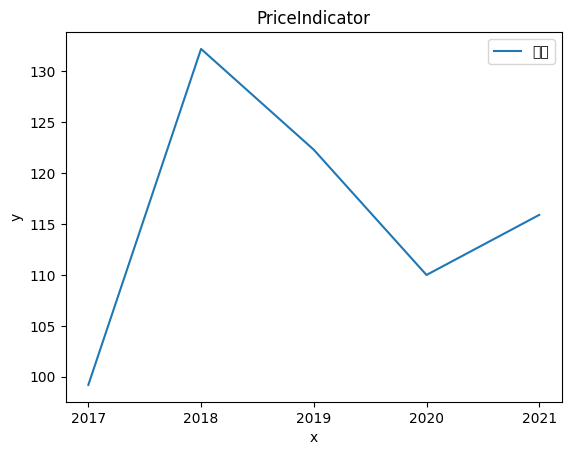

Python code for this plot:
import matplotlib.pyplot as plt
from matplotlib.ticker import MaxNLocator

plt.rcParams['font.sans-serif'] = 'Arial Unicode MS'

#prepare some data
x = [2017, 2018, 2019, 2020, 2021]
y = [99.2, 132.2, 122.3, 110.0, 115.9]

#create a figure containing a single axes
fig, ax = plt.subplots() 
#plot some data on the axes
ax.plot(x, y, label=u"黄金")

ax.set_title("PriceIndicator")
ax.set_xlabel("x")
ax.set_ylabel("y")

#display legend or it won't display
ax.legend()
# set xaxis display as integer format, default is float type
plt.gca().xaxis.set_major_locator(MaxNLocator(integer=True))

#plt.draw()
plt.show();
